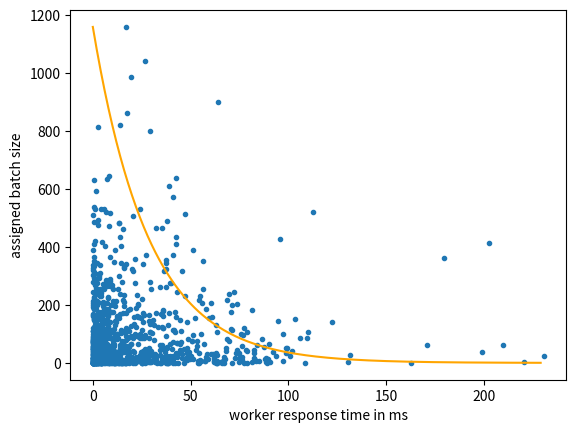

The script that saved this image:
import math
import numpy as np 
import matplotlib.pyplot as plt
import random

w=2**10    # workers
m=2**10    # there are more batches than workers
# test data, the workers response times in miliseconds
# the batch sizes are in bytes
repsonse_times = pow(np.random.normal(1,random.random()*10,w),2)
batch_sizes = pow(np.random.normal(1,10,w),2)
domain = list(range(w))

mean = np.average(repsonse_times)
std = np.std(repsonse_times)
performance = (mean,std)
print(mean,std)
mean = np.average(batch_sizes)
std = np.std(batch_sizes)
batch_size = (mean,std)

print(mean, std)
def zscore(x, base):
    return (x-base[0])/base[1]

def preference(w,m):
    return (zscore(w,performance)-zscore(m,batch_size))**2

class W_info():
    def __init__(self,z,rt):
        self.z = z
        self.rt = rt
        self.assigned=None

class Pref():
    def __init__(self, z, weight, selection):
        self.weight = weight
        self.z=z
        self.assigned = None
        self.p = [] # after proposal item is removed
        self.selection = selection
        for s in selection:
            self.p.append((preference(self.z,s.z),s))
        
        self.p = sorted(self.p, key=lambda item: item[0])

workers = []
for i in range(len(repsonse_times)):
    worker = repsonse_times[i]
    z = zscore(worker,performance)

    workers.append(W_info(z, worker))

batch_prefs = []
for i in range(len(batch_sizes)):
    batch = batch_sizes[i]
    z = zscore(worker,performance)

    batch_prefs.append(Pref(z,batch,workers))

def stop_condition():
    for p in batch_prefs:
        if p.assigned == None and len(p.p) == 0:
            return True
    return False

def choose_batch():
    i = len(batch_sizes)-1
    exhausted = False
    while not exhausted:
        batch:Pref = batch_prefs[i]
        if batch.assigned == None and len(batch.p) > 0:
            return batch
        i -= 1
        if i == -1: exhausted = True

def gale_shapely():
    while True:
        batch = choose_batch()
        if batch == None:
            return
        if batch == None: return
        pref, worker = batch.p[0]
        if worker.assigned == None:
            worker.assigned = batch
            batch.assigned = worker
        else:
            prefP = preference(batch.z,worker.z)
            if prefP < pref:
                worker.assigned.p.pop(0)
                worker.assigned.assigned = None
                worker.assigned = batch
                batch.assigned = worker
            else:
                batch.p.pop(0)

gale_shapely()

x = []
y = []
for w in workers:
    if w.assigned != None:
        x.append(w.rt)
        y.append(w.assigned.weight)

# test model
def model(x):
    mx = max(batch_sizes)
    return mx/(np.exp(x/performance[1]))

print(max(x))
domain = list(range(int(max(x))))
plt.plot(domain, list(map(model, domain)), color="orange")

plt.scatter(x,y,marker=".")
plt.xlabel("worker response time in ms")
plt.ylabel("assigned batch size")
plt.savefig("assignment")
plt.show()
